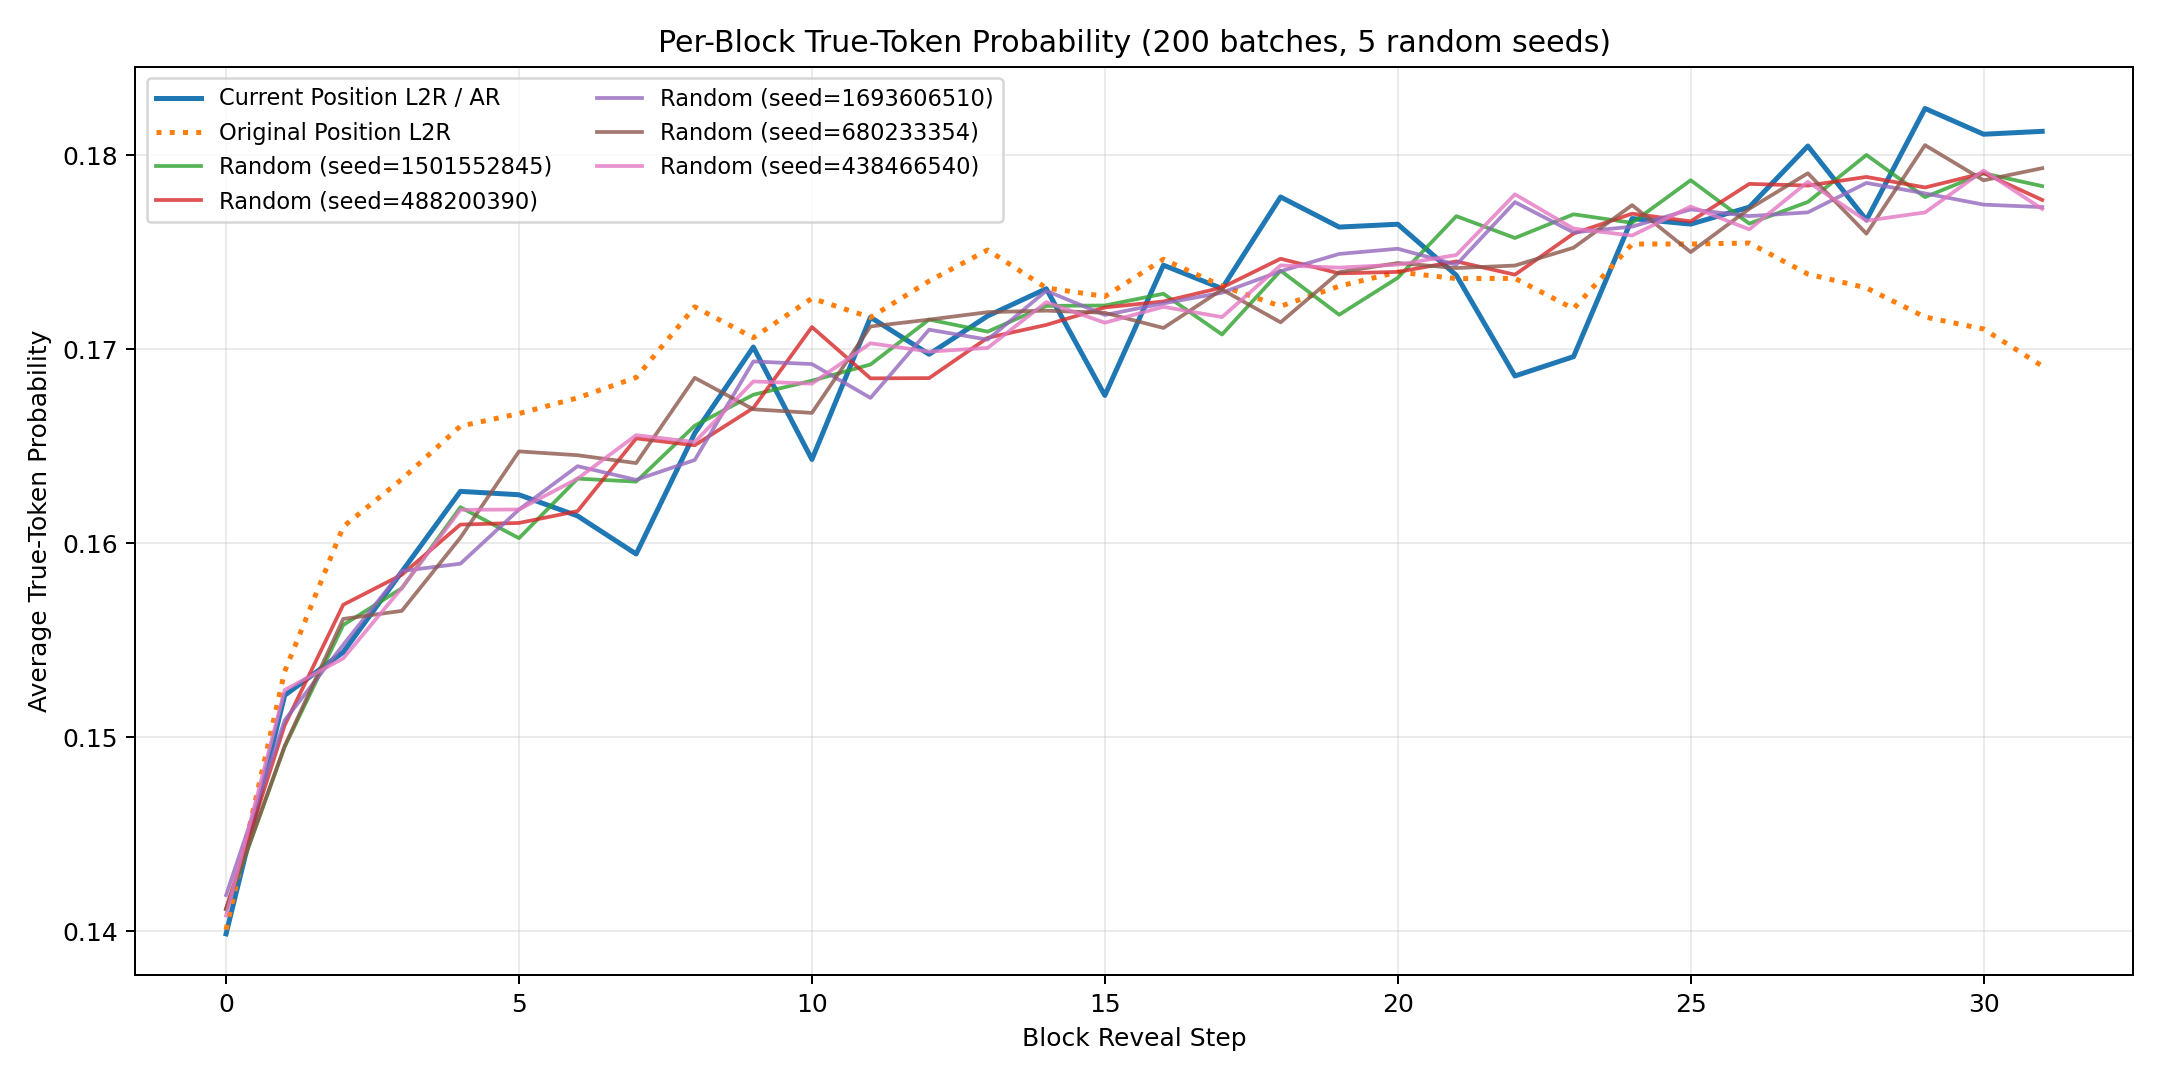

The data file committed next to this chart (first rows):
block_position, ar_mean, ar_std, original_position_ar_mean, original_position_ar_std, random_seed_1501552845, random_seed_488200390, random_seed_1693606510, random_seed_680233354, random_seed_438466540, random_mean, random_std
0, 0.1399, 0.01374, 0.1401, 0.01547, 0.1411, 0.1412, 0.1419, 0.1412, 0.1408, 0.1412, 0.0003451
1, 0.1522, 0.01675, 0.1534, 0.01506, 0.1495, 0.1506, 0.1509, 0.1495, 0.1524, 0.1506, 0.001072
2, 0.1544, 0.01538, 0.1609, 0.01679, 0.1558, 0.1568, 0.1548, 0.1561, 0.1541, 0.1555, 0.0009797
3, 0.1585, 0.01568, 0.1633, 0.01556, 0.1577, 0.1584, 0.1586, 0.1565, 0.1577, 0.1578, 0.0007212
4, 0.1627, 0.0158, 0.166, 0.01672, 0.1619, 0.161, 0.1589, 0.1603, 0.1617, 0.1608, 0.001067
5, 0.1625, 0.01573, 0.1667, 0.0169, 0.1603, 0.161, 0.1617, 0.1647, 0.1617, 0.1619, 0.001517
6, 0.1614, 0.01668, 0.1675, 0.01502, 0.1633, 0.1617, 0.164, 0.1645, 0.1633, 0.1634, 0.0009663
7, 0.1594, 0.01629, 0.1685, 0.01594, 0.1632, 0.1654, 0.1633, 0.1641, 0.1656, 0.1643, 0.001019
8, 0.1657, 0.01673, 0.1722, 0.01637, 0.1661, 0.1651, 0.1643, 0.1685, 0.1652, 0.1658, 0.001461
9, 0.1701, 0.01652, 0.1706, 0.01537, 0.1677, 0.167, 0.1694, 0.1669, 0.1683, 0.1679, 0.0009228
10, 0.1643, 0.0164, 0.1726, 0.0165, 0.1684, 0.1711, 0.1692, 0.1667, 0.1682, 0.1687, 0.00145
11, 0.1717, 0.01674, 0.1716, 0.01706, 0.1692, 0.1685, 0.1675, 0.1712, 0.1703, 0.1693, 0.0013
12, 0.1697, 0.0161, 0.1735, 0.0156, 0.1715, 0.1685, 0.171, 0.1715, 0.1699, 0.1705, 0.001159
13, 0.1717, 0.01711, 0.1751, 0.01814, 0.1709, 0.1706, 0.1705, 0.1719, 0.1701, 0.1708, 0.0006197
14, 0.1731, 0.01812, 0.1732, 0.01761, 0.1722, 0.1713, 0.173, 0.172, 0.1724, 0.1722, 0.000574
15, 0.1676, 0.01619, 0.1727, 0.01713, 0.1723, 0.1722, 0.1718, 0.1719, 0.1714, 0.1719, 0.0003132
16, 0.1743, 0.01645, 0.1746, 0.0172, 0.1729, 0.1725, 0.1724, 0.1711, 0.1722, 0.1722, 0.000592
17, 0.1731, 0.01627, 0.1733, 0.01673, 0.1708, 0.1732, 0.1729, 0.1731, 0.1717, 0.1723, 0.0009524
18, 0.1779, 0.0174, 0.1722, 0.01587, 0.1741, 0.1747, 0.174, 0.1714, 0.1743, 0.1737, 0.001174
19, 0.1763, 0.01716, 0.1733, 0.01598, 0.1718, 0.1739, 0.1749, 0.174, 0.1742, 0.1738, 0.001052
20, 0.1765, 0.01645, 0.174, 0.01692, 0.1737, 0.174, 0.1752, 0.1745, 0.1744, 0.1743, 0.0005049
21, 0.1738, 0.01735, 0.1736, 0.01619, 0.1769, 0.1745, 0.1744, 0.1742, 0.1749, 0.175, 0.0009774
22, 0.1686, 0.01627, 0.1737, 0.01575, 0.1757, 0.1738, 0.1776, 0.1743, 0.178, 0.1759, 0.001672
23, 0.1696, 0.01679, 0.1721, 0.01726, 0.177, 0.176, 0.176, 0.1752, 0.1762, 0.1761, 0.0005521
24, 0.1767, 0.0177, 0.1754, 0.01577, 0.1765, 0.177, 0.1763, 0.1774, 0.1759, 0.1766, 0.0005415
25, 0.1765, 0.01765, 0.1754, 0.01688, 0.1787, 0.1766, 0.1772, 0.175, 0.1774, 0.177, 0.001203
26, 0.1773, 0.01779, 0.1755, 0.01724, 0.1765, 0.1785, 0.1769, 0.1772, 0.1762, 0.1771, 0.0008162
27, 0.1805, 0.01789, 0.1739, 0.01622, 0.1776, 0.1784, 0.1771, 0.1791, 0.1786, 0.1782, 0.0007314
28, 0.1767, 0.01606, 0.1732, 0.01671, 0.18, 0.1789, 0.1786, 0.176, 0.1766, 0.178, 0.001499
29, 0.1824, 0.0165, 0.1717, 0.01681, 0.1778, 0.1783, 0.178, 0.1805, 0.1771, 0.1784, 0.001163
30, 0.1811, 0.01784, 0.171, 0.01665, 0.1791, 0.1791, 0.1775, 0.1787, 0.1792, 0.1787, 0.0006477
31, 0.1812, 0.01835, 0.1691, 0.01693, 0.1784, 0.1777, 0.1773, 0.1793, 0.1772, 0.178, 0.0007851
